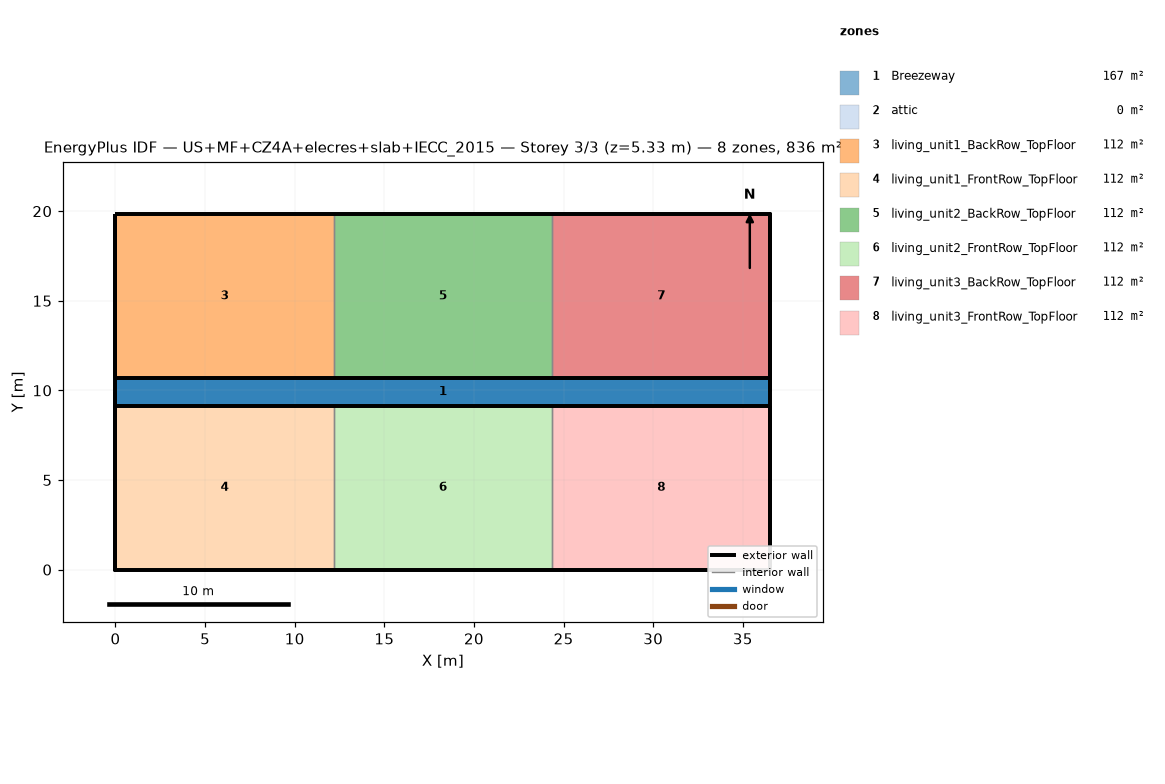
=== STOREY PLAN SPEC (per zone: floor XY polygon, exterior-wall plan segments, windows/doors) ===
zone 1: Breezeway  (167.0 m²)
  floor: (36.54, 9.16) (0.00, 9.16) (0.00, 10.68) (36.54, 10.68)
  floor: (36.54, 9.16) (0.00, 9.16) (0.00, 10.68) (36.54, 10.68)
  floor: (36.54, 9.16) (0.00, 9.16) (0.00, 10.68) (36.54, 10.68)
zone 2: attic  (0.0 m²)
  exterior wall: (36.54, 0.00) – (36.54, 19.84) – (36.54, 9.92)  [29.8 m]
  exterior wall: (0.00, 19.84) – (0.00, 0.00) – (0.00, 9.92)  [29.8 m]
zone 3: living_unit1_BackRow_TopFloor  (111.5 m²)
  floor: (12.18, 10.68) (0.00, 10.68) (0.00, 19.84) (12.18, 19.84)
  exterior wall: (12.18, 19.84) – (0.00, 19.84)  [12.2 m]
  exterior wall: (0.00, 19.84) – (0.00, 10.68)  [9.2 m]
  exterior wall: (0.00, 10.68) – (12.18, 10.68)  [12.2 m]
  interior walls: 1
zone 4: living_unit1_FrontRow_TopFloor  (111.5 m²)
  floor: (12.18, 0.00) (0.00, 0.00) (0.00, 9.16) (12.18, 9.16)
  exterior wall: (0.00, 0.00) – (12.18, 0.00)  [12.2 m]
  exterior wall: (0.00, 9.16) – (0.00, 0.00)  [9.2 m]
  exterior wall: (12.18, 9.16) – (0.00, 9.16)  [12.2 m]
  interior walls: 1
zone 5: living_unit2_BackRow_TopFloor  (111.5 m²)
  floor: (24.36, 10.68) (12.18, 10.68) (12.18, 19.84) (24.36, 19.84)
  exterior wall: (12.18, 10.68) – (24.36, 10.68)  [12.2 m]
  exterior wall: (24.36, 19.84) – (12.18, 19.84)  [12.2 m]
  interior walls: 2
zone 6: living_unit2_FrontRow_TopFloor  (111.5 m²)
  floor: (24.36, 0.00) (12.18, 0.00) (12.18, 9.16) (24.36, 9.16)
  exterior wall: (12.18, 0.00) – (24.36, 0.00)  [12.2 m]
  exterior wall: (24.36, 9.16) – (12.18, 9.16)  [12.2 m]
  interior walls: 2
zone 7: living_unit3_BackRow_TopFloor  (111.5 m²)
  floor: (36.54, 10.68) (24.36, 10.68) (24.36, 19.84) (36.54, 19.84)
  exterior wall: (36.54, 10.68) – (36.54, 19.84)  [9.2 m]
  exterior wall: (36.54, 19.84) – (24.36, 19.84)  [12.2 m]
  exterior wall: (24.36, 10.68) – (36.54, 10.68)  [12.2 m]
  interior walls: 1
zone 8: living_unit3_FrontRow_TopFloor  (111.5 m²)
  floor: (36.54, 0.00) (24.36, 0.00) (24.36, 9.16) (36.54, 9.16)
  exterior wall: (24.36, 0.00) – (36.54, 0.00)  [12.2 m]
  exterior wall: (36.54, 0.00) – (36.54, 9.16)  [9.2 m]
  exterior wall: (36.54, 9.16) – (24.36, 9.16)  [12.2 m]
  interior walls: 1

=== DERIVED (storey summary) ===
Building: US+MF+CZ4A+elecres+slab+IECC_2015
Storey: 3 of 3  (floor level z = 5.33 m)
Storey gross floor area: 836.2 m²
Zones on this storey: 8
  - Breezeway: floor 167.0 m²
  - attic: floor 0.0 m²; exterior wall 59.5 m (81.9 m²); WWR 0.0%
  - living_unit1_BackRow_TopFloor: floor 111.5 m²; exterior wall 33.5 m (86.9 m²); WWR 0.0%
  - living_unit1_FrontRow_TopFloor: floor 111.5 m²; exterior wall 33.5 m (86.9 m²); WWR 0.0%
  - living_unit2_BackRow_TopFloor: floor 111.5 m²; exterior wall 24.4 m (63.1 m²); WWR 0.0%
  - living_unit2_FrontRow_TopFloor: floor 111.5 m²; exterior wall 24.4 m (63.1 m²); WWR 0.0%
  - living_unit3_BackRow_TopFloor: floor 111.5 m²; exterior wall 33.5 m (86.9 m²); WWR 0.0%
  - living_unit3_FrontRow_TopFloor: floor 111.5 m²; exterior wall 33.5 m (86.9 m²); WWR 0.0%
Zone adjacency (shared interzone walls):
  - living_unit1_BackRow_TopFloor ↔ living_unit2_BackRow_TopFloor
  - living_unit1_FrontRow_TopFloor ↔ living_unit2_FrontRow_TopFloor
  - living_unit2_BackRow_TopFloor ↔ living_unit3_BackRow_TopFloor
  - living_unit2_FrontRow_TopFloor ↔ living_unit3_FrontRow_TopFloor